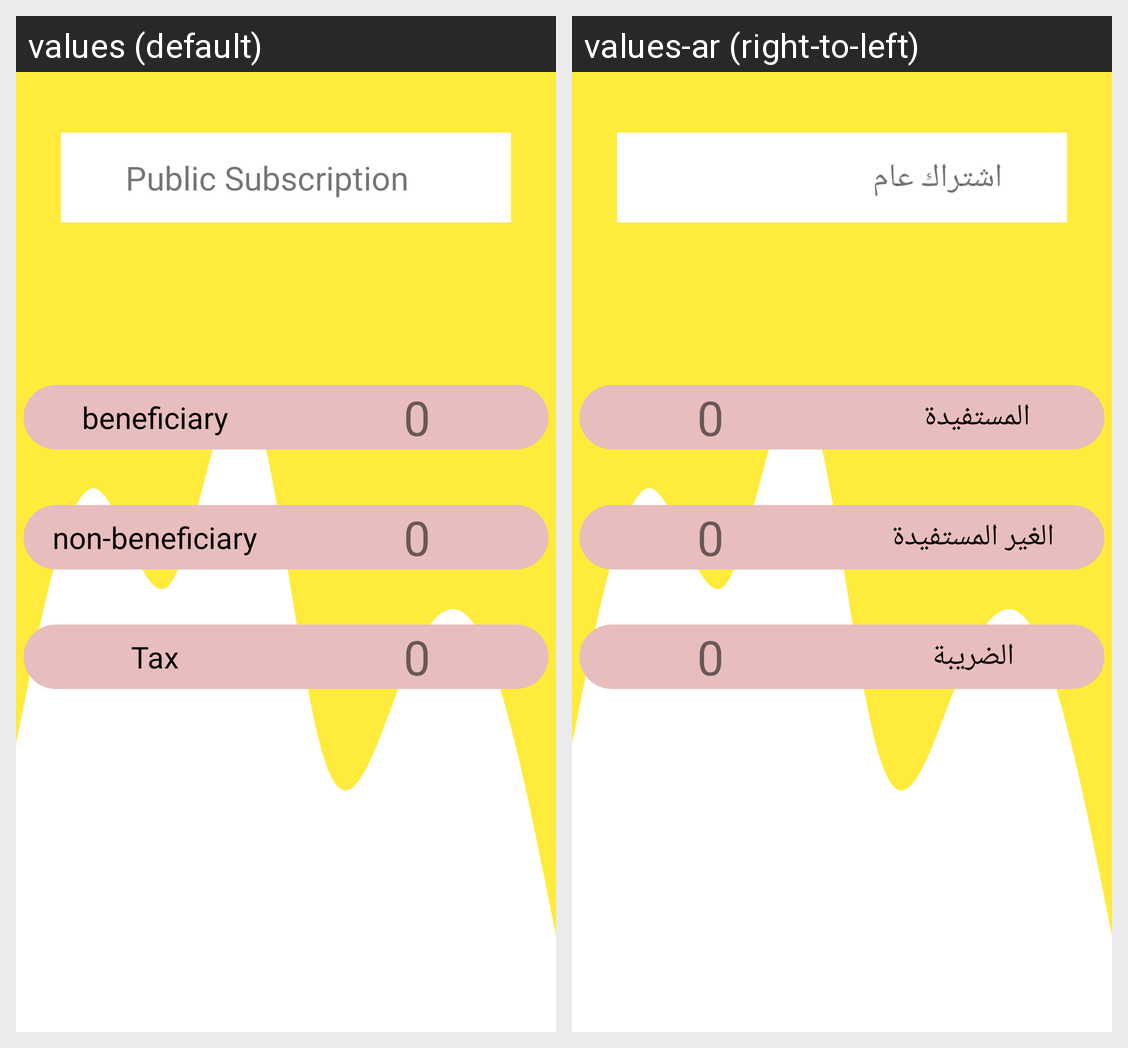

Translations of the strings shown on this Android screen, per locale in the grid:
Android screen res/layout/fragment_public_subscription.xml rendered under 2 locales, left to right: values (default), values-ar (right-to-left). Device: Nexus 5 (rendered at 1080×1920; each locale shown at half size, 540×960, under a caption strip naming it); theme Theme.ManageBuildingDesign.
Strings drawn on this screen, with the default value and each locale's value (text and hints the layout hard-codes, and strings that could not be matched under every locale, appear in the picture but are not listed):

public_subscription
  values: Public Subscription
  values-ar: اشتراك عام 

beneficiary
  values: beneficiary
  values-ar: المستفيدة 

non_beneficiary
  values: non-beneficiary
  values-ar: الغير المستفيدة

Tax
  values: Tax
  values-ar: الضريبة
